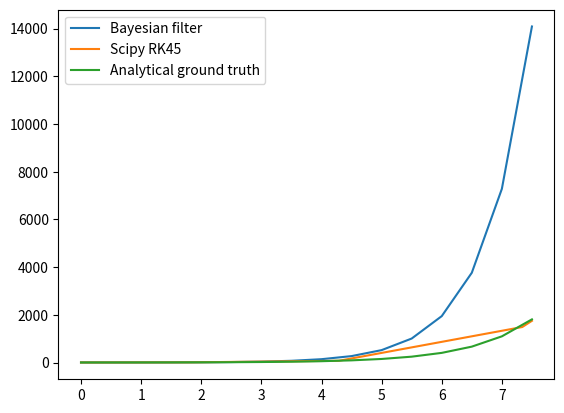

This chart was generated by the following Python code:
from typing import Union

import numpy as np
import math

import scipy
from matplotlib import pyplot as plt


# TODO: Is this correct?
# If everything is 1-dimensional, Magnani et al. use of H in algorithm is correct
# We don't know if we set 1st or 2nd element should be 1 for extracting measurement.
# Most likely second thing - as this is what we directly observe - the "measurement"
# [redacted]
def calc_H_mat(q: int):
    H = np.zeros((1, q + 1))  # Assume paper is wrong about (1, q) - must be (1, q + 1) to work!
    H[:, 1] = 1
    return H


def calc_A_mat(dt: float, q: int):
    A = np.zeros((q + 1, q + 1), dtype=np.float32)
    for i in range(q + 1):
        for j in range(q + 1):
            if j >= i:
                A[i, j] = (dt ** (j - i)) / math.factorial(j - i)
    return A


# Sigma associated with IWP prior
def calc_Q_mat(dt: float, q: int, sigma=1.0):
    Q = np.zeros((q + 1, q + 1), dtype=np.float32)
    for i in range(q + 1):
        for j in range(q + 1):
            num = dt ** (2 * q + 1 - i - j)
            denom = (2 * q + 1 - i - j) * math.factorial(q - i) * math.factorial(q - j)
            Q[i, j] = (sigma ** 2) * (num / denom)
    return Q


# TODO - make this work for generic dts and not just a set one
def ode_filter(func: callable, init_mean: np.ndarray, init_cov: np.ndarray, dt: float, n_steps: int):
    dim = init_mean.shape[0]  # dim = q + 1

    assert (dim, dim) == init_cov.shape, 'Error - init mean and covariance have a shape mismatch!'

    A = calc_A_mat(dt, q=dim - 1)  # (q + 1, q + 1)
    Q = calc_Q_mat(dt, q=dim - 1)  # (q + 1, q + 1)
    H = calc_H_mat(q=dim - 1)  # (q + 1, q + 1) -> NOTE: Deviates from definition in paper

    t = 0

    means = np.zeros((n_steps, dim, 1), dtype=init_mean.dtype)
    covs = np.zeros((n_steps, dim, dim), dtype=init_mean.dtype)
    means[0] = init_mean  # (q + 1, 1)
    covs[0] = init_cov  # (q + 1, q + 1)

    prev_mean, prev_cov = init_mean, init_cov
    for step in range(1, n_steps):
        # might want to consider changing integration schemes, eg. to leapfrog. Not sure how rigorous that would be
        t += dt

        approx_mean = A @ prev_mean  # (q + 1, 1) = (q + 1, q + 1) x (q + 1, 1)
        approx_cov = A @ prev_cov @ A.T + Q  # (q + 1, q + 1) = (q + 1, q + 1) x (q + 1, q + 1) x (q + 1, q + 1)

        obs = func(t, approx_mean)  # (q + 1, 1) TODO - is this literally just the derivative, AKA x'=f(t, x)?
        mean_error = obs - H @ prev_mean  # (q + 1, 1) = (q + 1, 1) - (1, 1) (FIXME: ???)
        # What's the issue? Error should be different for EACH vector element! so instead of (1, q + 1) x (q + 1, 1) = (1, 1)
        # we want a result that's (q + 1, 1) = (x, y) x (q + 1, 1) hence H should be (q + 1, q + 1)

        # FIXME: 1x1 for 1-dim case?
        S_mat = H @ approx_cov @ H.T  # (1, 1) = (1, q + 1) x (q + 1, q + 1) x (q + 1, 1) TODO - understand meaning
        # TODO is this numerically stable? Might be able to improve stability by changing the inv to a left-solve
        rel_unc = approx_cov @ H.T @ np.linalg.pinv(S_mat)  # (q + 1, 1) = (q + 1, q + 1) x (q + 1, 1) x (1, 1)

        mean = approx_mean + rel_unc @ mean_error  # (q + 1, 1) + (q + 1, 1) x (q + 1, 1) (FIXME: can't multiply this!)
        cov = approx_cov - rel_unc @ S_mat @ rel_unc.T

        prev_mean, prev_cov = mean, cov
        means[step], covs[step] = mean, cov

    return means, covs


def negative_exponential_ode(t: float, mean: float):
    return -mean if isinstance(mean, (float, np.float32)) else -mean[0]


def negative_exponential(t: float):
    return np.exp(-t)


def exp_ode(t: float, mean: Union[float, np.ndarray]):
    return mean if isinstance(mean, (float, np.float32)) else mean[0]


# How to choose a q? i.e. size of init_mean and init_cov.
# Should be at least 2 - even for 1-dimensional case as we need original + derivative
if __name__ == "__main__":
    ode_func, gt_func = exp_ode, lambda t: np.exp(t)
    # ode_func, gt_func = negative_exponential_ode, lambda t: np.exp(-t)
    # Time step size should be 0.5 for this.

    # TODO - does this need to be 1 or 2? The paper uses q=2 but also q+1 in many places, which's a bit confusing
    order = 2

    # Initialise init_mean as defined in Magnani et al.
    init_mean = np.zeros((order + 1, 1), dtype=np.float32)
    init_mean[0, 0] = 1.0  # x_0
    init_mean[1, 0] = ode_func(0.0, init_mean[0, 0])  # f(0, x_0)

    # Initialise init_cov as defined in Magnani et al. (TODO: Check correctness)
    init_cov = np.eye(order + 1, dtype=np.float32)
    init_cov[0, 0] = 0
    init_cov[1, 1] = 0 # TODO - does this need to be zero or not?

    dt = 0.5
    n_steps = 16

    means, covs = ode_filter(
        func=ode_func,
        init_mean=init_mean,  # Should be defined to be the order we want to work with. Check p7 notes on intialisation.
        init_cov=init_cov,
        dt=dt,
        n_steps=n_steps)

    init = init_mean.reshape(order + 1, )
    res = scipy.integrate.solve_ivp(ode_func, (0.0, (n_steps - 1) * dt), init, rtol=1e-2, atol=1e-2,
                                    method='RK45')
    print(res)

    t = [dt * i for i in range(n_steps)]

    plt.plot(t, means[:, 0], label="Bayesian filter")
    plt.plot(res["t"], res["y"][0], label="Scipy RK45")
    plt.plot(t, gt_func(np.array(t)), label="Analytical ground truth")
    plt.legend()
    plt.show()

# Use L1 or L2 over function space to measure closeness
# Also plot and examine functions

# Also, assuming they converge,
# we can plot error w.r.t. GT vs # iterations and plot RK4 vs our method
# and hope our error drops faster.
